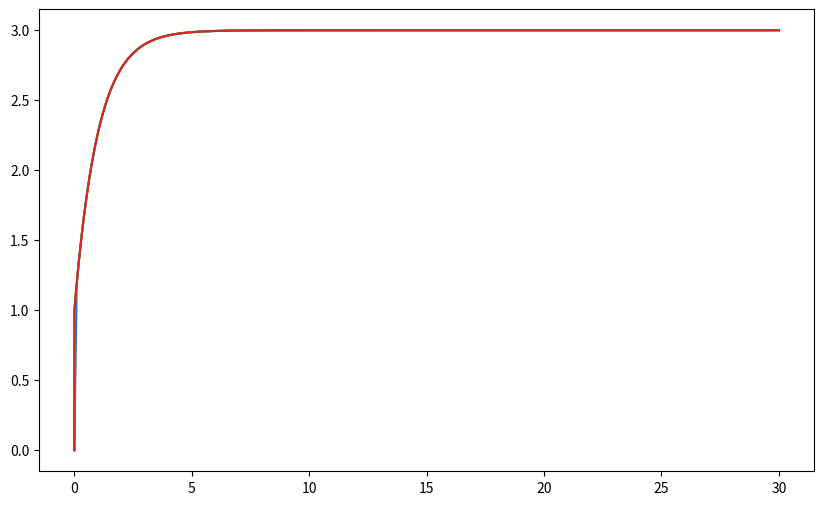

Reproduce this figure in Python. (Note: this script raises an exception after producing the figure.)
import numpy as np
import matplotlib.pyplot as plt

def exact_sol(t):
    return 3 - 0.998 * np.exp(-1000 * t) - 2.002 * np.exp(-t)

def backward_euler(h, t_end=30):
    t_values = np.arange(0, t_end + h, h)
    y_values = np.zeros(len(t_values))
    y_values[0] = 0  # Initial condition y(0) = 0
    
    for i in range(len(t_values) - 1):
        t_next = t_values[i+1]
        # Using the derived algebraic formula
        numerator = y_values[i] + 3000*h - 2000*h*np.exp(-t_next)
        denominator = 1 + 1000*h
        y_values[i+1] = numerator / denominator
        
    return t_values, y_values


def f(t, y):
    return 1000 * (3 - np.exp(-t) - y)

def df_dy(t, y):
    return -1000

def backward_euler_newton(h, t_end=30, tol=1e-8, max_iter=100):
    t_values = np.arange(0, t_end + h, h)
    y_values = np.zeros(len(t_values))
    y_values[0] = 0 
    
    for i in range(len(t_values) - 1):
        t_next = t_values[i+1]
        y_prev = y_values[i]
        
        # Initial guess for Newton: use the previous value (y_i)
        y_guess = y_prev
        
        for _ in range(max_iter):
            # G(y_next) = y_next - y_prev - h * f(t_next, y_next)
            G = y_guess - y_prev - h * f(t_next, y_guess)
            
            # G'(y_next) = 1 - h * df/dy
            G_prime = 1 - h * df_dy(t_next, y_guess)
            
            y_new = y_guess - G / G_prime
            
            if abs(y_new - y_guess) < tol:
                break
            y_guess = y_new
            
        y_values[i+1] = y_guess
        
    return t_values, y_values

# Step sizes to test
h_list = [.1, .01, .001, .00001, .0000001]

plt.figure(figsize=(10, 6))

# Plot Backward Euler for each h
for h in h_list:
    t, y = backward_euler(h)
    plt.plot(t, y, label=f'Backward Euler (h={h})')

# Plot Exact Solution for comparison
t_exact = np.linspace(0, 30, 1000)
plt.plot(t_exact, exact_sol(t_exact), 'k--', label='Exact Solution', alpha=0.7)

plt.title("Backward Euler for Stiff ODE")
plt.xlabel("t")
plt.ylabel("y(t)")
plt.legend()
plt.grid(True)
plt.show()

# Step sizes to test
h_list = [.1, .01, .001, .00001, .0000001]

plt.figure(figsize=(10, 6))

# Plot Backward Euler for each h
for h in h_list:
    t, y = backward_euler_newton(h)
    plt.plot(t, y, label=f'Backward Euler (h={h})')

# Plot Exact Solution for comparison
t_exact = np.linspace(0, 30, 1000)
plt.plot(t_exact, exact_sol(t_exact), 'k--', label='Exact Solution', alpha=0.7)

plt.title("Backward Euler for Stiff ODE")
plt.xlabel("t")
plt.ylabel("y(t)")
plt.legend()
plt.grid(True)
plt.show()
